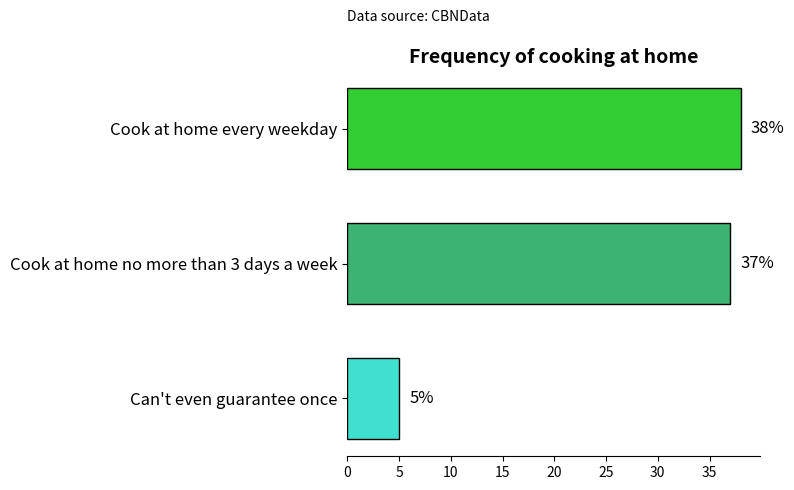

Write the Python code that produced this figure.
import matplotlib.pyplot as plt
import numpy as np

# Chart 1: Frequency of cooking at home - Bar chart + Gradient color
labels = ["Cook at home every weekday", "Cook at home no more than 3 days a week", "Can't even guarantee once"]
values = [38, 37, 5]

fig, ax = plt.subplots(figsize=(8, 5))
bars = ax.barh(np.arange(len(labels)), values, height=0.6,
               color=["limegreen", "mediumseagreen", "turquoise"],
               edgecolor='black')

# Add value labels
for i, bar in enumerate(bars):
    ax.text(bar.get_width() + 1, bar.get_y() + bar.get_height() / 2,
            f"{values[i]}%", va='center', fontsize=12, color='black')

# Set the y - axis
ax.set_yticks(np.arange(len(labels)))
ax.set_yticklabels(labels, fontsize=12)
ax.invert_yaxis()  # Highest value on top

# Chart title and source
ax.set_title("Frequency of cooking at home", fontsize=14, fontweight='bold')
plt.text(0, -0.8, "Data source: CBNData", fontsize=10)

# Remove redundant lines
ax.spines['top'].set_visible(False)
ax.spines['right'].set_visible(False)
ax.spines['left'].set_visible(False)

fig.tight_layout()
plt.show()
